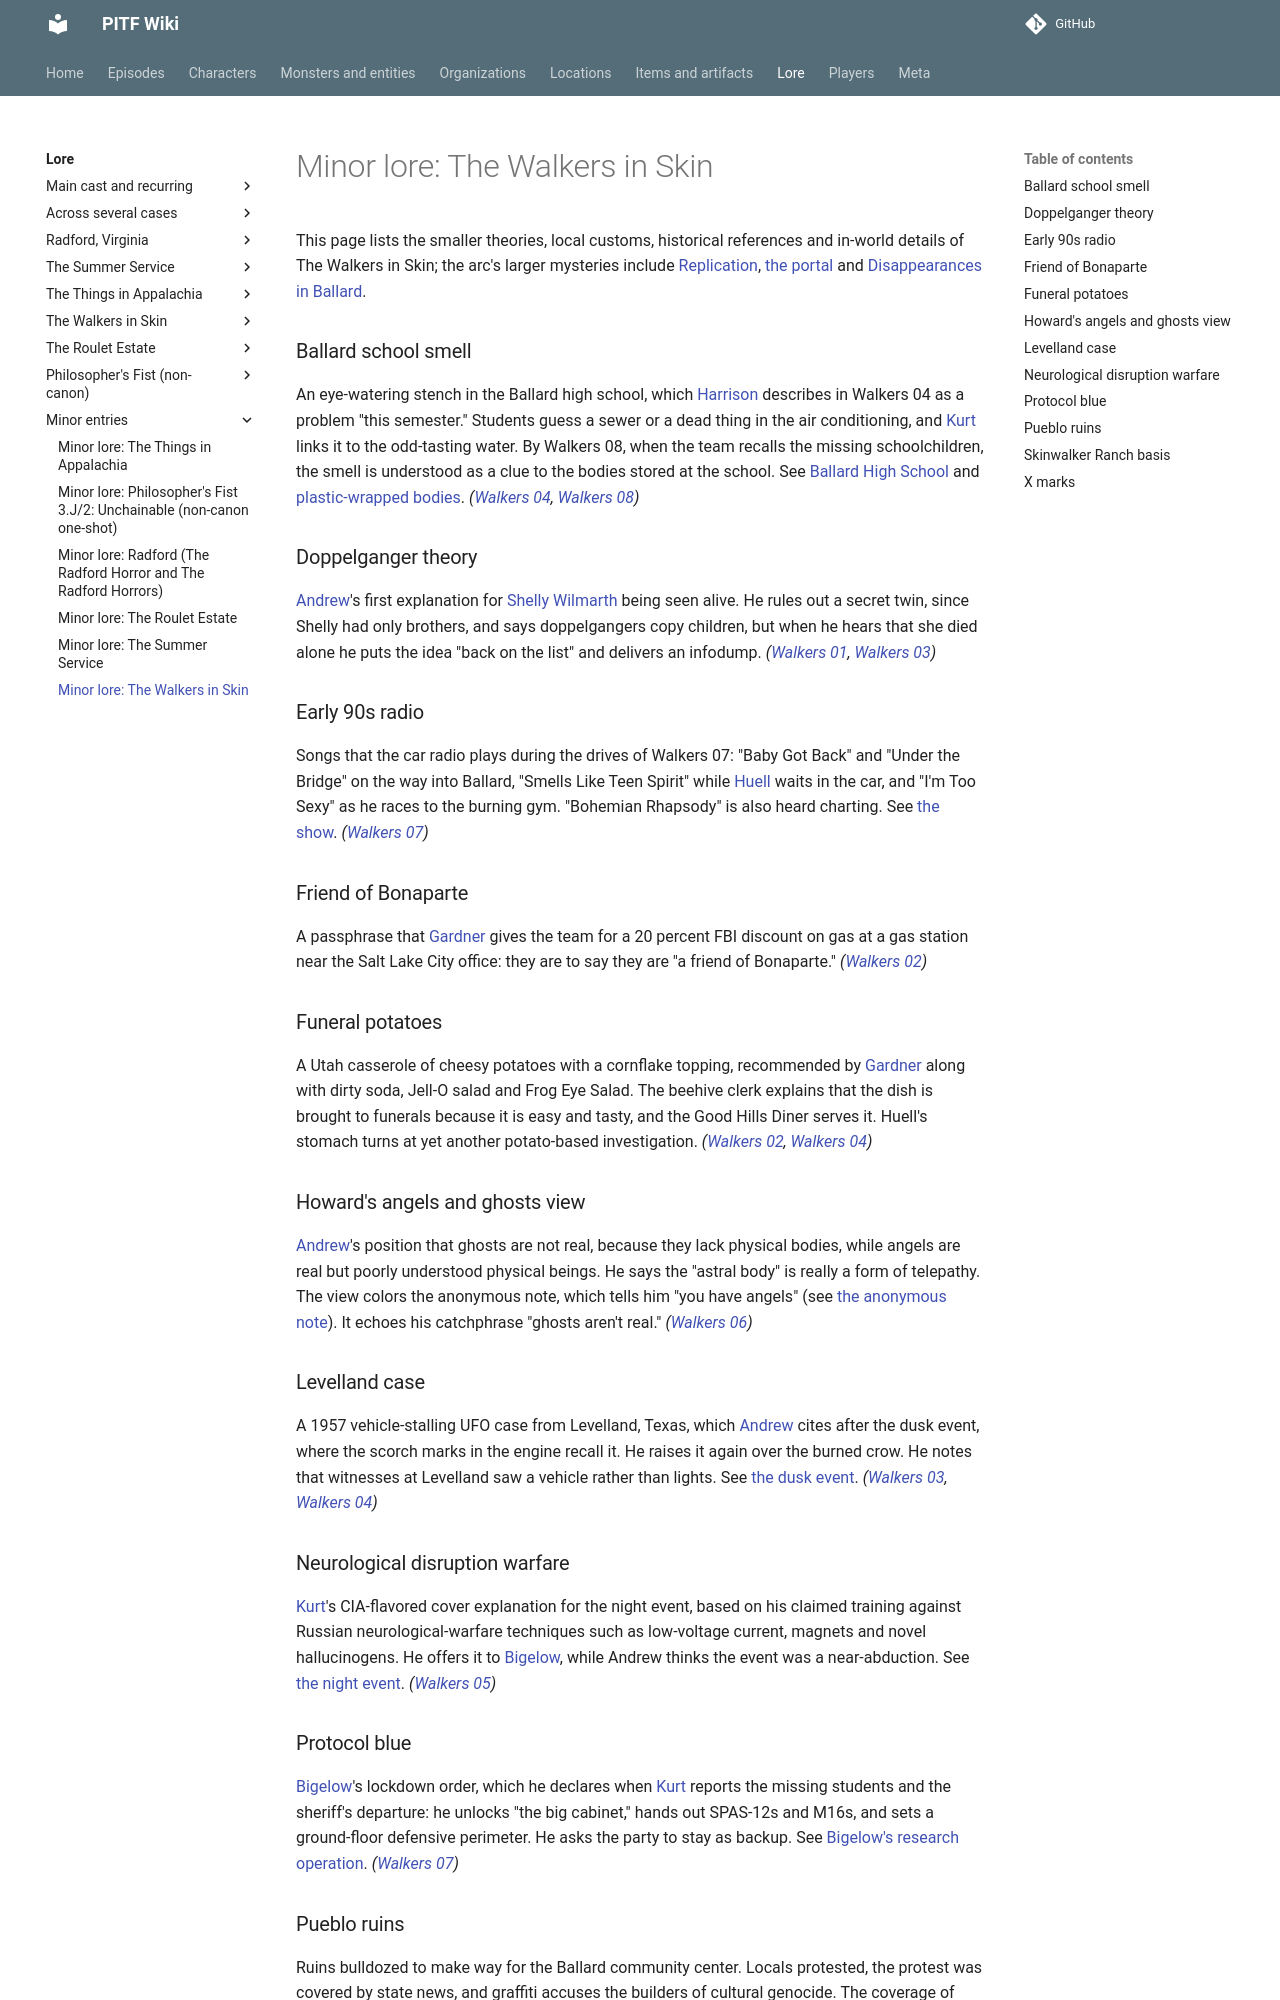

repository: AndreTInfante/pitf-wiki · page: lore/minor-walkers/index.html · generator: mkdocs

# Minor lore: The Walkers in Skin

This page lists the smaller theories, local customs, historical references and in-world details of The Walkers in Skin; the arc's larger mysteries include [Replication](replication-process.md), [the portal](portal.md) and [Disappearances in Ballard](ballard-disappearances.md).

### Ballard school smell
An eye-watering stench in the Ballard high school, which [Harrison](../characters/harrison.md) describes in Walkers 04 as a problem "this semester." Students guess a sewer or a dead thing in the air conditioning, and [Kurt](../characters/kurt-larson.md) links it to the odd-tasting water. By Walkers 08, when the team recalls the missing schoolchildren, the smell is understood as a clue to the bodies stored at the school. See [Ballard High School](../locations/ballard-high-school.md) and [plastic-wrapped bodies](../monsters/plastic-wrapped-bodies.md). *([Walkers 04](../episodes/walkers-in-skin/04.md), [Walkers 08](../episodes/walkers-in-skin/08.md))*

### Doppelganger theory
[Andrew](../characters/andrew-howard.md)'s first explanation for [Shelly Wilmarth](../characters/shelly-wilmarth.md) being seen alive. He rules out a secret twin, since Shelly had only brothers, and says doppelgangers copy children, but when he hears that she died alone he puts the idea "back on the list" and delivers an infodump. *([Walkers 01](../episodes/walkers-in-skin/01.md), [Walkers 03](../episodes/walkers-in-skin/03.md))*

### Early 90s radio
Songs that the car radio plays during the drives of Walkers 07: "Baby Got Back" and "Under the Bridge" on the way into Ballard, "Smells Like Teen Spirit" while [Huell](../characters/huell-kendrick.md) waits in the car, and "I'm Too Sexy" as he races to the burning gym. "Bohemian Rhapsody" is also heard charting. See [the show](the-show.md). *([Walkers 07](../episodes/walkers-in-skin/07.md))*

### Friend of Bonaparte
A passphrase that [Gardner](../characters/carl-gardner.md) gives the team for a 20 percent FBI discount on gas at a gas station near the Salt Lake City office: they are to say they are "a friend of Bonaparte." *([Walkers 02](../episodes/walkers-in-skin/02.md))*

### Funeral potatoes
A Utah casserole of cheesy potatoes with a cornflake topping, recommended by [Gardner](../characters/carl-gardner.md) along with dirty soda, Jell-O salad and Frog Eye Salad. The beehive clerk explains that the dish is brought to funerals because it is easy and tasty, and the Good Hills Diner serves it. Huell's stomach turns at yet another potato-based investigation. *([Walkers 02](../episodes/walkers-in-skin/02.md), [Walkers 04](../episodes/walkers-in-skin/04.md))*

### Howard's angels and ghosts view
[Andrew](../characters/andrew-howard.md)'s position that ghosts are not real, because they lack physical bodies, while angels are real but poorly understood physical beings. He says the "astral body" is really a form of telepathy. The view colors the anonymous note, which tells him "you have angels" (see [the anonymous note](../items/anonymous-note.md)). It echoes his catchphrase "ghosts aren't real." *([Walkers 06](../episodes/walkers-in-skin/06.md))*

### Levelland case
A 1957 vehicle-stalling UFO case from Levelland, Texas, which [Andrew](../characters/andrew-howard.md) cites after the dusk event, where the scorch marks in the engine recall it. He raises it again over the burned crow. He notes that witnesses at Levelland saw a vehicle rather than lights. See [the dusk event](dusk-electrical-event.md). *([Walkers 03](../episodes/walkers-in-skin/03.md), [Walkers 04](../episodes/walkers-in-skin/04.md))*

### Neurological disruption warfare
[Kurt](../characters/kurt-larson.md)'s CIA-flavored cover explanation for the night event, based on his claimed training against Russian neurological-warfare techniques such as low-voltage current, magnets and novel hallucinogens. He offers it to [Bigelow](../characters/robert-bigelow.md), while Andrew thinks the event was a near-abduction. See [the night event](night-event.md). *([Walkers 05](../episodes/walkers-in-skin/05.md))*

### Protocol blue
[Bigelow](../characters/robert-bigelow.md)'s lockdown order, which he declares when [Kurt](../characters/kurt-larson.md) reports the missing students and the sheriff's departure: he unlocks "the big cabinet," hands out SPAS-12s and M16s, and sets a ground-floor defensive perimeter. He asks the party to stay as backup. See [Bigelow's research operation](../organizations/bigelows-research-operation.md). *([Walkers 07](../episodes/walkers-in-skin/07.md))*
